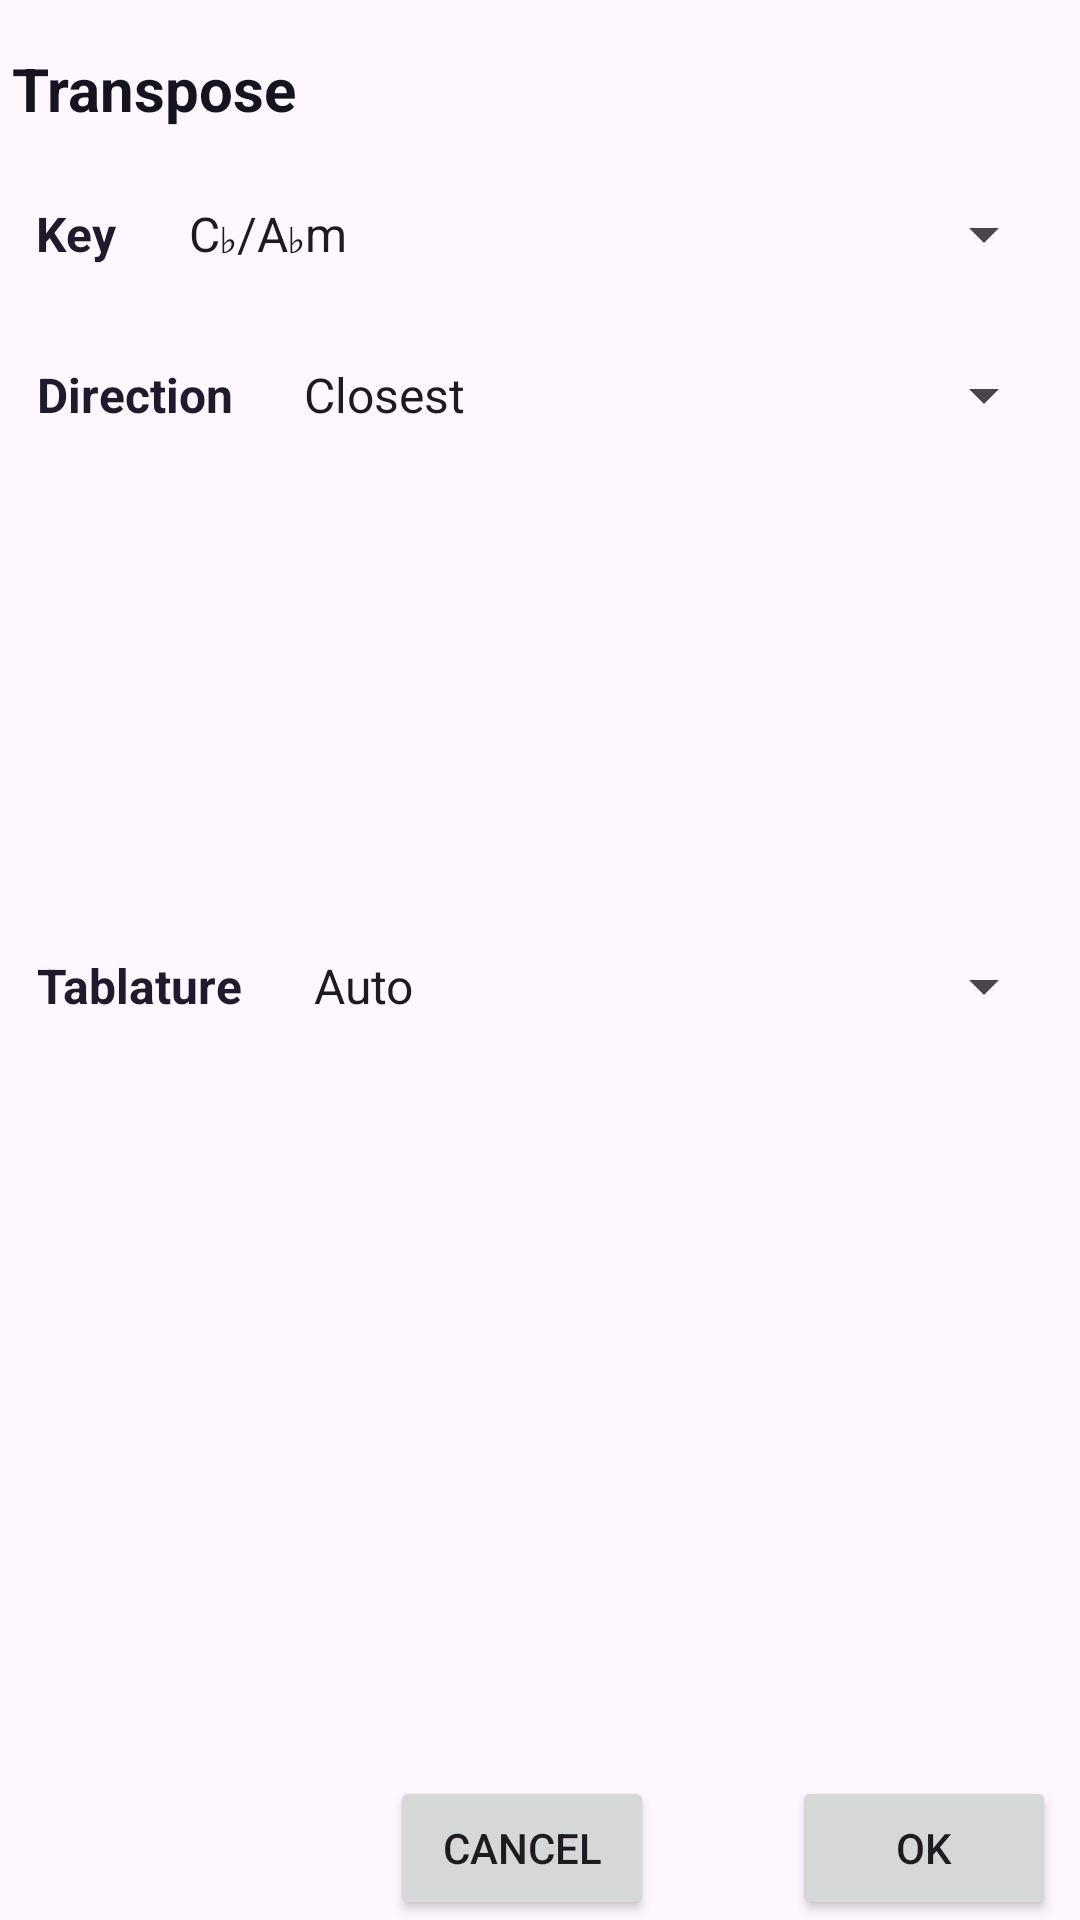

Write the Android layout XML for this screen, with the resource values it uses.
<!-- AndroidManifest.xml: application theme Theme.Musique -->
<!-- res/layout/transpose_dialog.xml -->
<?xml version="1.0" encoding="utf-8"?>
<androidx.constraintlayout.widget.ConstraintLayout xmlns:android="http://schemas.android.com/apk/res/android"
    xmlns:app="http://schemas.android.com/apk/res-auto"
    android:layout_width="wrap_content"
    android:layout_height="wrap_content">

    <TextView
        android:id="@+id/textView2"
        android:layout_width="wrap_content"
        android:layout_height="wrap_content"
        android:layout_marginStart="4dp"
        android:layout_marginTop="16dp"
        android:text="@string/transpose_dialog_label"
        android:textColor="@color/gray_800"
        android:textSize="20sp"
        android:textStyle="bold"
        app:layout_constraintStart_toStartOf="parent"
        app:layout_constraintTop_toTopOf="parent" />

    <TextView
        android:id="@+id/key_label"
        android:layout_width="wrap_content"
        android:layout_height="wrap_content"
        android:layout_marginStart="12dp"
        android:layout_marginTop="24dp"
        android:text="@string/transpose_key_label"
        android:textAlignment="center"
        android:textColor="@color/gray_700"
        android:textSize="16sp"
        android:textStyle="bold"
        app:layout_constraintStart_toStartOf="parent"
        app:layout_constraintTop_toBottomOf="@+id/textView2" />

    <Spinner
        android:id="@+id/key_dropdown"
        android:layout_width="0dp"
        android:layout_height="48dp"
        android:layout_marginStart="16dp"
        android:layout_marginEnd="8dp"
        android:entries="@array/transpose_keys"
        android:spinnerMode="dropdown"
        app:layout_constraintBottom_toBottomOf="@+id/key_label"
        app:layout_constraintEnd_toEndOf="parent"
        app:layout_constraintHorizontal_bias="1.0"
        app:layout_constraintStart_toEndOf="@+id/key_label"
        app:layout_constraintTop_toTopOf="@+id/key_label" />

    <TextView
        android:id="@+id/direction_label"
        android:layout_width="wrap_content"
        android:layout_height="wrap_content"
        android:layout_marginStart="12dp"
        android:layout_marginTop="32dp"
        android:text="@string/transpose_direction_label"
        android:textAlignment="center"
        android:textColor="@color/gray_700"
        android:textSize="16sp"
        android:textStyle="bold"
        app:layout_constraintStart_toStartOf="parent"
        app:layout_constraintTop_toBottomOf="@+id/key_label" />

    <Spinner
        android:id="@+id/direction_dropdown"
        android:layout_width="0dp"
        android:layout_height="48dp"
        android:layout_marginStart="16dp"
        android:layout_marginEnd="8dp"
        android:entries="@array/transpose_direction_values"
        android:spinnerMode="dropdown"
        app:layout_constraintBottom_toBottomOf="@+id/direction_label"
        app:layout_constraintEnd_toEndOf="parent"
        app:layout_constraintHorizontal_bias="1.0"
        app:layout_constraintStart_toEndOf="@+id/direction_label"
        app:layout_constraintTop_toTopOf="@+id/direction_label" />


    <TextView
        android:id="@+id/tablature_label"
        android:layout_width="wrap_content"
        android:layout_height="wrap_content"
        android:layout_marginStart="12dp"
        android:layout_marginTop="32dp"
        android:layout_marginBottom="24dp"
        android:text="@string/transpose_tablature_label"
        android:textAlignment="center"
        android:textColor="@color/gray_700"
        android:textSize="16sp"
        android:textStyle="bold"
        app:layout_constraintBottom_toTopOf="@+id/guideline2"
        app:layout_constraintStart_toStartOf="parent"
        app:layout_constraintTop_toBottomOf="@+id/direction_label" />

    <Spinner
        android:id="@+id/tablature_dropdown"
        android:layout_width="0dp"
        android:layout_height="48dp"
        android:layout_marginStart="16dp"
        android:layout_marginEnd="8dp"
        android:entries="@array/transpose_tablature_values"
        android:spinnerMode="dropdown"
        app:layout_constraintBottom_toBottomOf="@+id/tablature_label"
        app:layout_constraintEnd_toEndOf="parent"
        app:layout_constraintHorizontal_bias="1.0"
        app:layout_constraintStart_toEndOf="@+id/tablature_label"
        app:layout_constraintTop_toTopOf="@+id/tablature_label" />


    <Button
        android:id="@+id/cancel_button"
        android:layout_width="wrap_content"
        android:layout_height="wrap_content"
        android:layout_marginStart="100dp"
        android:layout_marginEnd="16dp"
        android:text="@string/cancel"
        app:layout_constraintEnd_toStartOf="@+id/ok_button"
        app:layout_constraintStart_toStartOf="parent"
        app:layout_constraintTop_toTopOf="@+id/ok_button" />

    <Button
        android:id="@+id/ok_button"
        android:layout_width="wrap_content"
        android:layout_height="wrap_content"
        android:layout_marginEnd="8dp"
        android:text="@string/ok"
        app:layout_constraintBottom_toBottomOf="parent"
        app:layout_constraintEnd_toEndOf="parent"
        app:layout_constraintTop_toTopOf="@+id/guideline2"
        app:layout_constraintVertical_bias="1.0" />

    <androidx.constraintlayout.widget.Guideline
        android:id="@+id/guideline2"
        android:layout_width="wrap_content"
        android:layout_height="wrap_content"
        android:orientation="horizontal"
        app:layout_constraintGuide_percent="0.79130435" />

</androidx.constraintlayout.widget.ConstraintLayout>
<!-- resources referenced by this layout -->
<resources>
  <string-array name="transpose_direction_values">
          <item>"Closest"</item>
          <item>"Up"</item>
          <item>"Down"</item>
      </string-array>
  <string-array name="transpose_keys">
          <item>"C♭/A♭m"</item>
          <item>"G♭/E♭m"</item>
          <item>"D♭/B♭m"</item>
          <item>"A♭/Fm"</item>
          <item>"E♭/Cm"</item>
          <item>"B♭/Gm"</item>
          <item>"F/Dm"</item>
  
          <item>"C/Am"</item>
  
          <item>"G/Em"</item>
          <item>"D/Bm"</item>
          <item>"A/F♯m"</item>
          <item>"E/C♯m"</item>
          <item>"B/G♯m"</item>
          <item>"F♯/D♯m"</item>
          <item>"C♯/A♯m"</item>
      </string-array>
  <string-array name="transpose_tablature_values">
          <item>"Auto"</item>
          <item>"Use Capo"</item>
          <item>"No Capo"</item>
      </string-array>
  <color name="gray_700">#1F1B2C</color>
  <color name="gray_800">#171422</color>
  <string name="cancel">Cancel</string>
  <string name="ok">OK</string>
  <string name="transpose_dialog_label">Transpose</string>
  <string name="transpose_direction_label">Direction</string>
  <string name="transpose_key_label">Key</string>
  <string name="transpose_tablature_label">Tablature</string>
  <style name="Theme.Musique" parent="Theme.Material3.DayNight.NoActionBar">
          
          <item name="colorPrimary">@color/main_500</item>
          <item name="colorPrimaryVariant">@color/main_700</item>
          <item name="colorOnPrimary">@color/white</item>
          
          <item name="colorSecondary">@color/secondary</item>
          <item name="colorSecondaryVariant">@color/accent_500</item>
          <item name="colorOnSecondary">@color/gray_800</item>
          
          <item name="android:statusBarColor" tools:targetApi="l">?attr/colorPrimaryVariant</item>
          
      </style>
  <color name="main_500">#1433D8</color>
  <color name="main_700">#091E8F</color>
  <color name="white">#FFFFFFFF</color>
  <color name="secondary">#C8CFFF</color>
  <color name="accent_500">#8327CE</color>
</resources>
